2-way image classification set "defect_dataset" from GitHub (harsh-21-chauhan/Label_Inspection); label vocabulary: normal, defective.

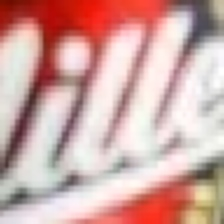
Label: defective

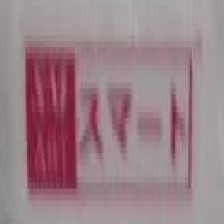
Label: normal

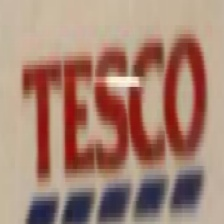
Label: defective

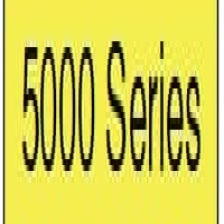
Label: normal

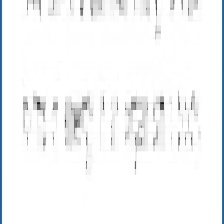
Label: defective

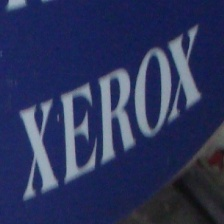
Label: normal
